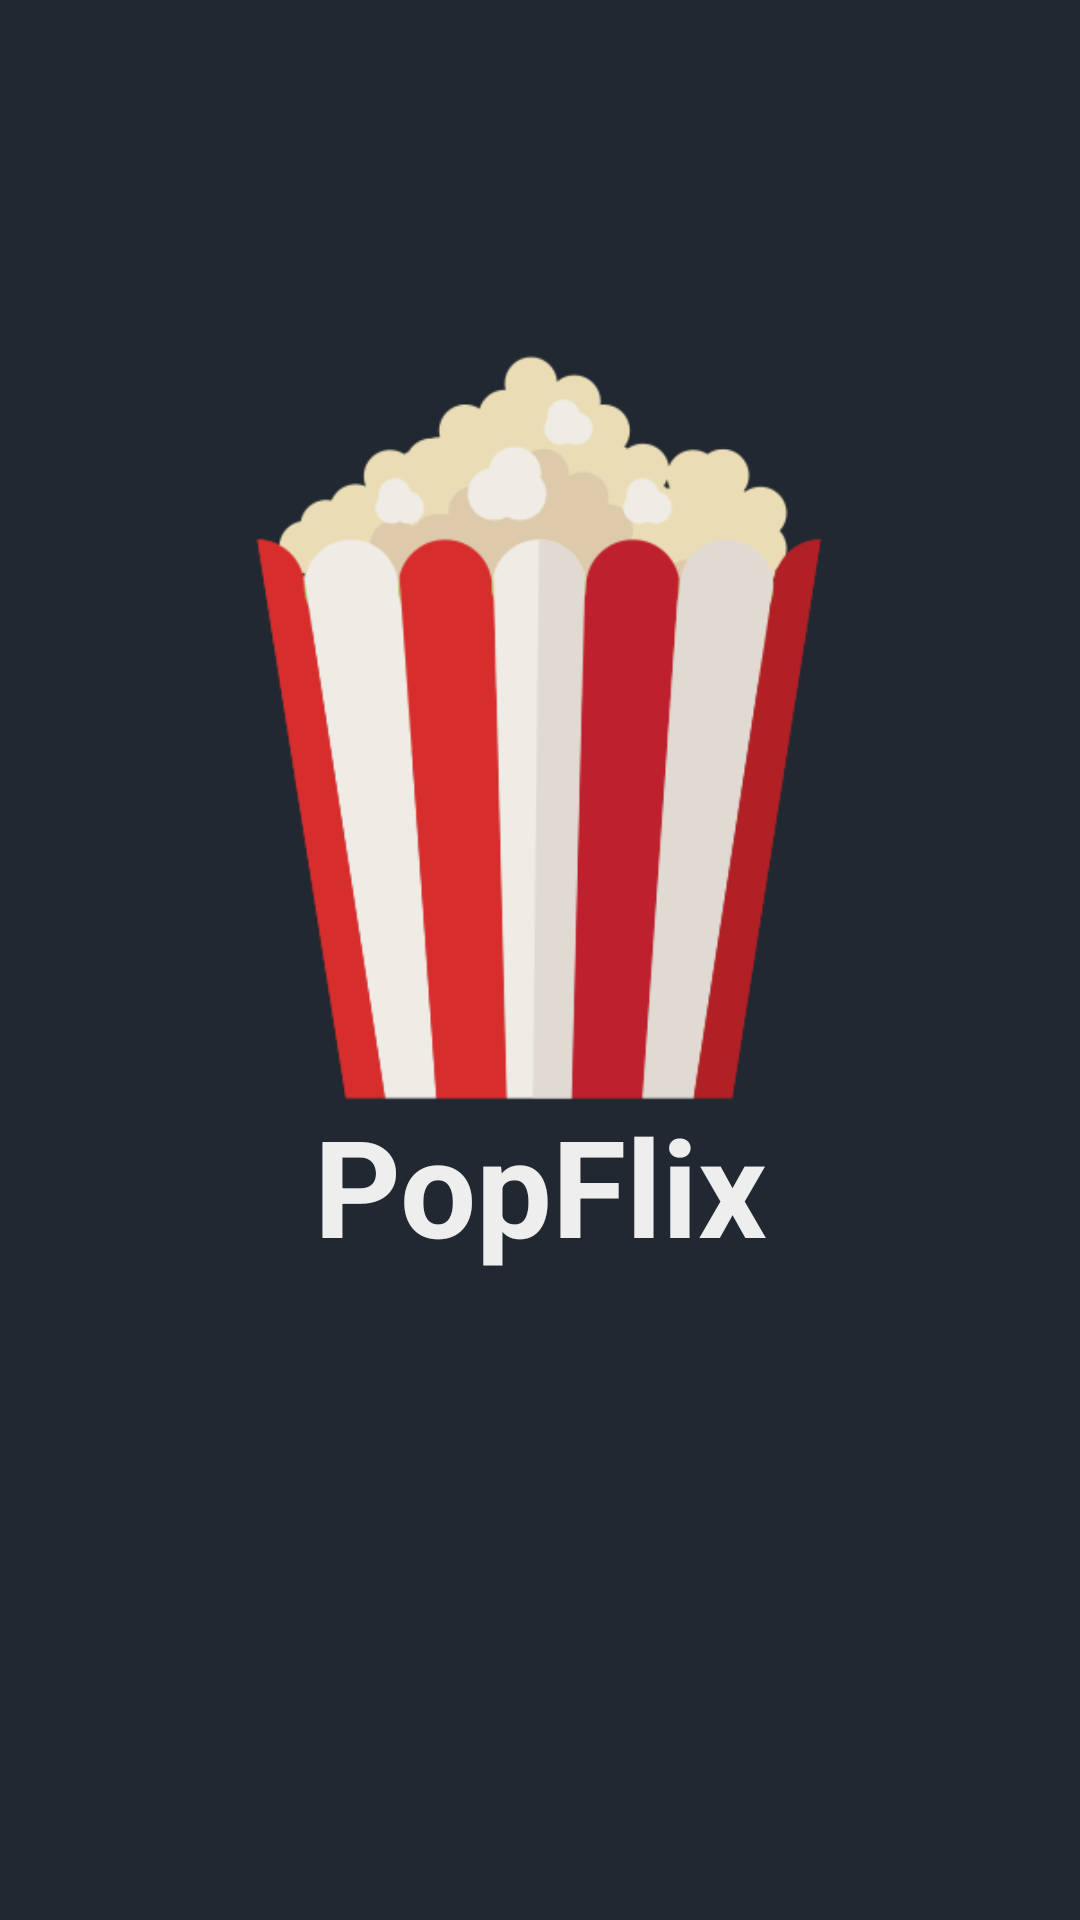

Produce the Android XML layout that renders to this screen, including the resource entries it uses.
<!-- AndroidManifest.xml: application theme Theme.Design.NoActionBar -->
<!-- res/layout/activity_splash_screen.xml -->
<?xml version="1.0" encoding="utf-8"?>
<androidx.constraintlayout.widget.ConstraintLayout xmlns:android="http://schemas.android.com/apk/res/android"
    xmlns:app="http://schemas.android.com/apk/res-auto"
    xmlns:tools="http://schemas.android.com/tools"
    android:layout_width="match_parent"
    android:layout_height="match_parent"
    android:background="@color/fondo"
    tools:context=".activities.SplashScreenActivity"
    android:backgroundTint="@color/principal">

    <ImageView
        android:id="@+id/imageView"
        android:layout_width="246dp"
        android:layout_height="305dp"
        android:contentDescription="@string/logo"
        app:layout_constraintBottom_toBottomOf="parent"
        app:layout_constraintEnd_toEndOf="parent"
        app:layout_constraintHorizontal_bias="0.497"
        app:layout_constraintStart_toStartOf="parent"
        app:layout_constraintTop_toTopOf="parent"
        app:layout_constraintVertical_bias="0.269"
        app:srcCompat="@drawable/logo" />

    <TextView
        android:layout_width="match_parent"
        android:layout_height="match_parent"
        android:text="@string/app_name"
        android:textColor="@color/texto"
        android:textSize="45sp"
        android:textStyle="bold"
        android:gravity="center"
        android:layout_marginTop="150dp"/>
</androidx.constraintlayout.widget.ConstraintLayout>
<!-- resources referenced by this layout -->
<resources>
  <color name="fondo">#393E46</color>
  <color name="principal">#222831</color>
  <color name="texto">#EEEEEE</color>
  <!-- drawable logo: png bitmap (drawable, 24952 bytes) -->
  <string name="app_name">PopFlix</string>
  <string name="logo">logo</string>
</resources>
